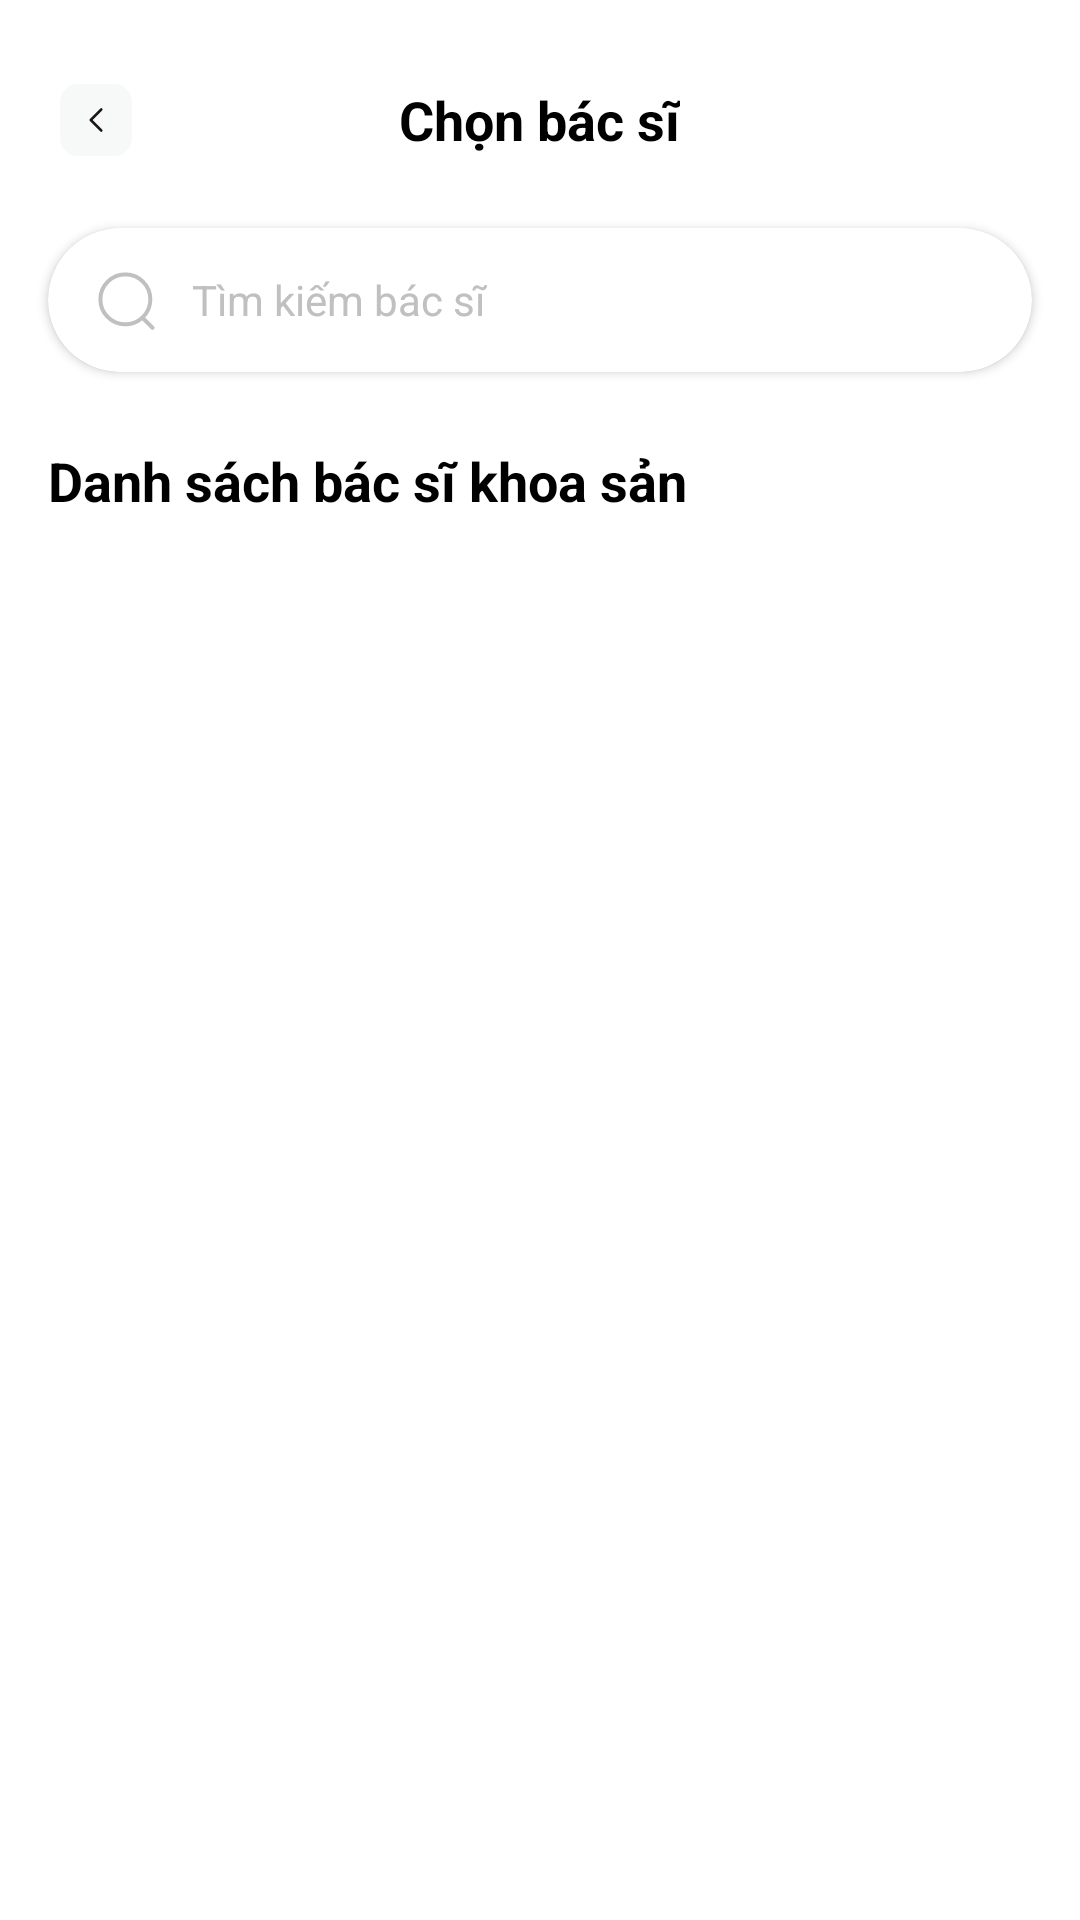

This screen was rendered from an Android layout file. Write that file and the resources it references.
<!-- AndroidManifest.xml: application theme Theme.Mad_frontend -->
<!-- res/layout/fragment_doctor_list.xml -->
<?xml version="1.0" encoding="utf-8"?>
<androidx.constraintlayout.widget.ConstraintLayout xmlns:android="http://schemas.android.com/apk/res/android"
    xmlns:app="http://schemas.android.com/apk/res-auto"
    xmlns:tools="http://schemas.android.com/tools"
    android:layout_width="match_parent"
    android:layout_height="match_parent"
    android:background="#FFFFFF"
    tools:context=".presentation.ui.doctor.doctor_list.DoctorListFragment">

    <RelativeLayout
        android:id="@+id/header_layout"
        android:layout_width="match_parent"
        android:layout_height="wrap_content"
        android:layout_marginTop="12dp"
        android:paddingHorizontal="16dp"
        android:paddingVertical="12dp"
        app:layout_constraintTop_toTopOf="parent">

        <ImageButton
            android:id="@+id/back_button"
            android:layout_width="32dp"
            android:layout_height="32dp"
            android:layout_alignParentStart="true"
            android:layout_centerVertical="true"
            android:background="?attr/selectableItemBackgroundBorderless"
            android:contentDescription="Back"
            android:src="@drawable/ic_back" />

        <TextView
            android:layout_width="wrap_content"
            android:layout_height="wrap_content"
            android:layout_centerInParent="true"
            android:text="Chọn bác sĩ"
            android:textColor="#000000"
            android:textSize="18sp"
            android:textStyle="bold" />
    </RelativeLayout>

    <androidx.cardview.widget.CardView
        android:id="@+id/search_card"
        android:layout_width="match_parent"
        android:layout_height="48dp"
        android:layout_marginStart="16dp"
        android:layout_marginTop="8dp"
        android:layout_marginEnd="16dp"
        app:cardBackgroundColor="#FFFFFF"
        app:cardCornerRadius="24dp"
        app:cardElevation="2dp"
        app:layout_constraintTop_toBottomOf="@id/header_layout">

        <LinearLayout
            android:layout_width="match_parent"
            android:layout_height="match_parent"
            android:gravity="center_vertical"
            android:orientation="horizontal"
            android:paddingStart="16dp"
            android:paddingEnd="16dp">

            <ImageView
                android:layout_width="20dp"
                android:layout_height="20dp"
                android:contentDescription="Search icon"
                android:src="@drawable/ic_search"
                app:tint="#C0C0C0" />

            <EditText
                android:id="@+id/search_edit_text"
                android:layout_width="match_parent"
                android:layout_height="match_parent"
                android:layout_marginStart="12dp"
                android:background="@null"
                android:hint="Tìm kiếm bác sĩ"
                android:imeOptions="actionSearch"
                android:inputType="text"
                android:textColorHint="#C0C0C0"
                android:textSize="14sp" />
        </LinearLayout>
    </androidx.cardview.widget.CardView>

    <TextView
        android:id="@+id/list_title"
        android:layout_width="wrap_content"
        android:layout_height="wrap_content"
        android:layout_marginStart="16dp"
        android:layout_marginTop="24dp"
        android:text="Danh sách bác sĩ khoa sản"
        android:textColor="#000000"
        android:textSize="18sp"
        android:textStyle="bold"
        app:layout_constraintStart_toStartOf="parent"
        app:layout_constraintTop_toBottomOf="@id/search_card" />

    <androidx.recyclerview.widget.RecyclerView
        android:id="@+id/doctors_recycler_view"
        android:layout_width="match_parent"
        android:layout_height="0dp"
        android:layout_marginStart="16dp"
        android:layout_marginTop="16dp"
        android:layout_marginEnd="16dp"
        android:clipToPadding="false"
        android:paddingBottom="16dp"
        app:layout_constraintBottom_toBottomOf="parent"
        app:layout_constraintTop_toBottomOf="@id/list_title" />

</androidx.constraintlayout.widget.ConstraintLayout>
<!-- resources referenced by this layout -->
<resources>
  <!-- drawable ic_back (drawable) -->
  <vector xmlns:android="http://schemas.android.com/apk/res/android"
      android:width="24dp"
      android:height="24dp"
      android:viewportWidth="32"
      android:viewportHeight="32">
  
      <path
          android:fillColor="#F7F8F8"
          android:pathData="M8,0L24,0A8,8 0,0 1,32 8L32,24A8,8 0,0 1,24 32L8,32A8,8 0,0 1,0 24L0,8A8,8 0,0 1,8 0z" />
  
      <path
          android:fillColor="#00000000"
          android:pathData="M18.333,20.667L13.667,16L18.333,11.333"
          android:strokeWidth="1.2"
          android:strokeColor="#1D1617"
          android:strokeLineCap="round"
          android:strokeLineJoin="round" />
  
  </vector>
  <!-- drawable ic_search (drawable) -->
  <vector xmlns:android="http://schemas.android.com/apk/res/android"
      android:width="24dp"
      android:height="24dp"
      android:viewportWidth="18"
      android:viewportHeight="18">
      <path
          android:fillColor="#00000000"
          android:pathData="M8.805,8.805m-7.49,0a7.49,7.49 0,1 1,14.981 0a7.49,7.49 0,1 1,-14.981 0"
          android:strokeWidth="1.2"
          android:strokeColor="#ADA4A5"
          android:strokeLineCap="round"
          android:strokeLineJoin="round" />
      <path
          android:fillColor="#00000000"
          android:pathData="M14.015,14.404L16.952,17.333"
          android:strokeWidth="1.2"
          android:strokeColor="#ADA4A5"
          android:strokeLineCap="round"
          android:strokeLineJoin="round" />
  </vector>
  <style name="Theme.Mad_frontend" parent="Base.Theme.Mad_frontend" />
  <style name="Base.Theme.Mad_frontend" parent="Theme.Material3.Light.NoActionBar">
          
          
      </style>
</resources>
